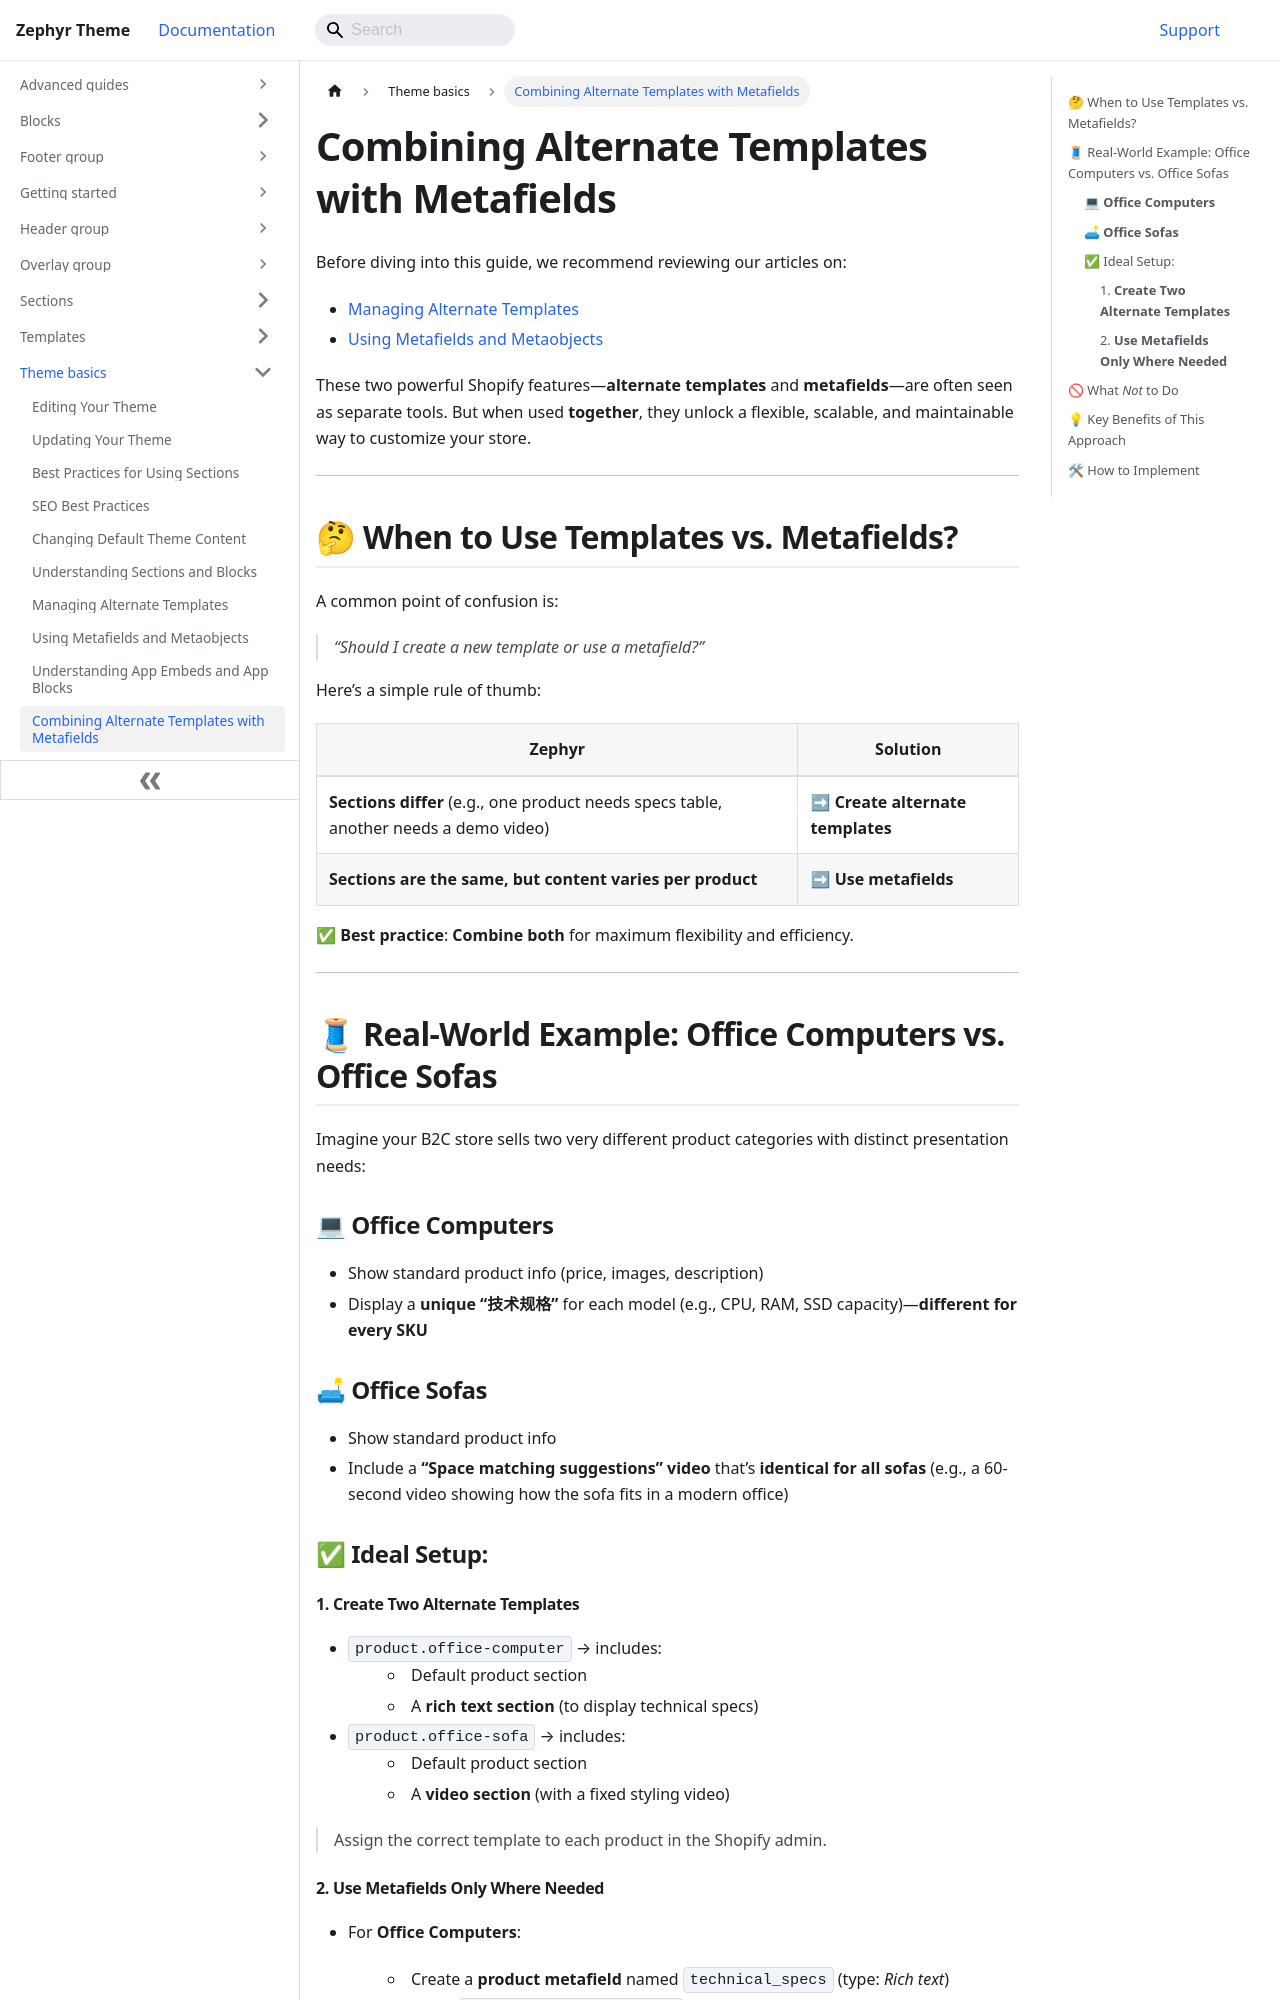

repository: chinshiro/officehub-theme-docs · page: theme-basics/combining-alternate-templates-with-metafields.html · generator: docusaurus

---
title: Combining Alternate Templates with Metafields
sidebar_position: 17
---

# Combining Alternate Templates with Metafields

Before diving into this guide, we recommend reviewing our articles on:
- [Managing Alternate Templates](/theme-basics/managing-alternate-templates)
- [Using Metafields and Metaobjects](/theme-basics/using-metafields-and-metaobjects)

These two powerful Shopify features—**alternate templates** and **metafields**—are often seen as separate tools. But when used **together**, they unlock a flexible, scalable, and maintainable way to customize your store.

---

## 🤔 When to Use Templates vs. Metafields?

A common point of confusion is:  
> *“Should I create a new template or use a metafield?”*

Here’s a simple rule of thumb:

| OfficeHub | Solution |
|--------|--------|
| **Sections differ** (e.g., one product needs specs table, another needs a demo video) | ➡ **Create alternate templates** |
| **Sections are the same, but content varies per product** | ➡ **Use metafields** |

✅ **Best practice**: **Combine both** for maximum flexibility and efficiency.

---

## 🧵 Real-World Example: Office Computers vs. Office Sofas

Imagine your B2C store sells two very different product categories with distinct presentation needs:

### 💻 **Office Computers**
- Show standard product info (price, images, description)
- Display a **unique “技术规格”** for each model (e.g., CPU, RAM, SSD capacity)—**different for every SKU**

### 🛋 **Office Sofas**
- Show standard product info
- Include a **“Space matching suggestions” video** that’s **identical for all sofas** (e.g., a 60-second video showing how the sofa fits in a modern office)

### ✅ Ideal Setup:

#### 1. **Create Two Alternate Templates**
- `product.office-computer` → includes:  
  - Default product section  
  - A **rich text section** (to display technical specs)
- `product.office-sofa` → includes:  
  - Default product section  
  - A **video section** (with a fixed styling video)

> Assign the correct template to each product in the Shopify admin.
